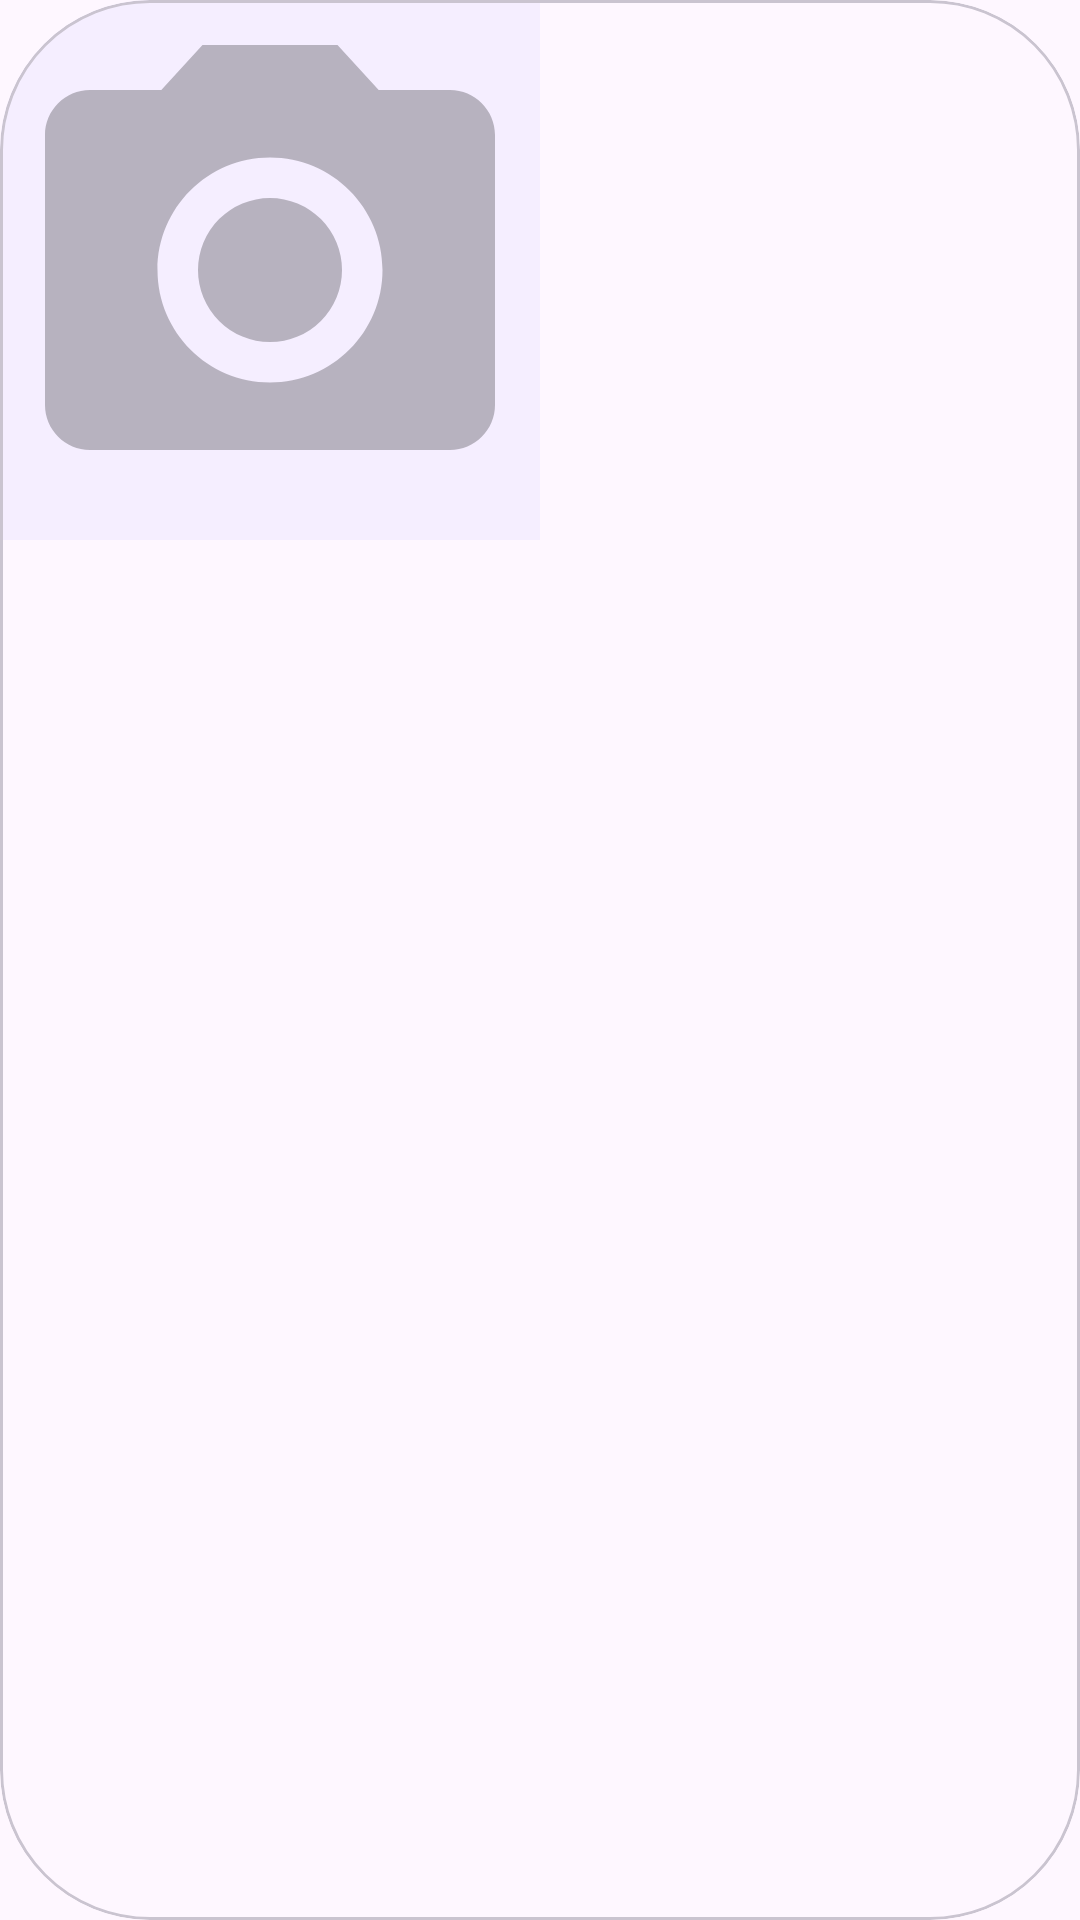

Here is an Android app screen rendered from its layout file. Give the layout XML and the strings, colors and styles it references.
<!-- AndroidManifest.xml: application theme Theme.SurfTestProject -->
<!-- res/layout/cocktail_list_item.xml -->
<?xml version="1.0" encoding="utf-8"?>
<com.google.android.material.card.MaterialCardView xmlns:android="http://schemas.android.com/apk/res/android"
    xmlns:app="http://schemas.android.com/apk/res-auto"
    xmlns:tools="http://schemas.android.com/tools"
    android:layout_width="wrap_content"
    android:layout_margin="4dp"
    app:cardCornerRadius="50dp"
    android:layout_height="wrap_content">

    <androidx.constraintlayout.widget.ConstraintLayout
        app:layout_constraintTop_toTopOf="parent"
        app:layout_constraintStart_toStartOf="parent"
        android:layout_width="wrap_content"
        android:layout_height="wrap_content">

        <ImageView
            android:id="@+id/cocktail_image"
            android:layout_width="180dp"
            android:layout_height="180dp"
            android:scaleType="centerCrop"
            android:background="@color/material_dynamic_tertiary95"
            android:contentDescription="@string/cocktail_image_description"
            android:src="@drawable/baseline_camera_alt_24"
            app:layout_constraintStart_toStartOf="parent"
            app:layout_constraintTop_toTopOf="parent" />

        <TextView
            android:id="@+id/cocktail_name"
            style="@style/Base.Theme.AppCompat.TextOnImage"
            android:layout_width="wrap_content"
            android:layout_height="wrap_content"
            app:layout_constraintBottom_toBottomOf="@id/cocktail_image"
            app:layout_constraintEnd_toEndOf="@id/cocktail_image"
            app:layout_constraintStart_toStartOf="@id/cocktail_image"
            app:layout_constraintTop_toTopOf="@id/cocktail_image"
            app:layout_constraintVertical_bias="0.9"
            tools:text="asdasd" />


    </androidx.constraintlayout.widget.ConstraintLayout>
</com.google.android.material.card.MaterialCardView>
<!-- resources referenced by this layout -->
<resources>
  <!-- drawable baseline_camera_alt_24 (drawable) -->
  <vector android:height="24dp" android:tint="#40000000"
      android:viewportHeight="24" android:viewportWidth="24"
      android:width="24dp" xmlns:android="http://schemas.android.com/apk/res/android">
      <path android:fillColor="@android:color/white" android:pathData="M12,12m-3.2,0a3.2,3.2 0,1 1,6.4 0a3.2,3.2 0,1 1,-6.4 0"/>
      <path android:fillColor="@android:color/white" android:pathData="M9,2L7.17,4L4,4c-1.1,0 -2,0.9 -2,2v12c0,1.1 0.9,2 2,2h16c1.1,0 2,-0.9 2,-2L22,6c0,-1.1 -0.9,-2 -2,-2h-3.17L15,2L9,2zM12,17c-2.76,0 -5,-2.24 -5,-5s2.24,-5 5,-5 5,2.24 5,5 -2.24,5 -5,5z"/>
  </vector>
  <string name="cocktail_image_description">Your cocktail</string>
  <style name="Base.Theme.AppCompat.TextOnImage" parent="TextAppearance.AppCompat">
          <item name="android:textSize">20sp</item>
          <item name="android:layout_margin">16dp</item>
          <item name="android:textColor">@color/white</item>
      </style>
  <style name="Theme.SurfTestProject" parent="Base.Theme.SurfTestProject" />
  <style name="Base.Theme.SurfTestProject" parent="Theme.Material3.DayNight.NoActionBar">
          
          
      </style>
  <!-- not gathered from this repository: default colours our renderer supplied (Android Studio template values) -->
  <color name="white">#FFFFFFFF</color>
</resources>
